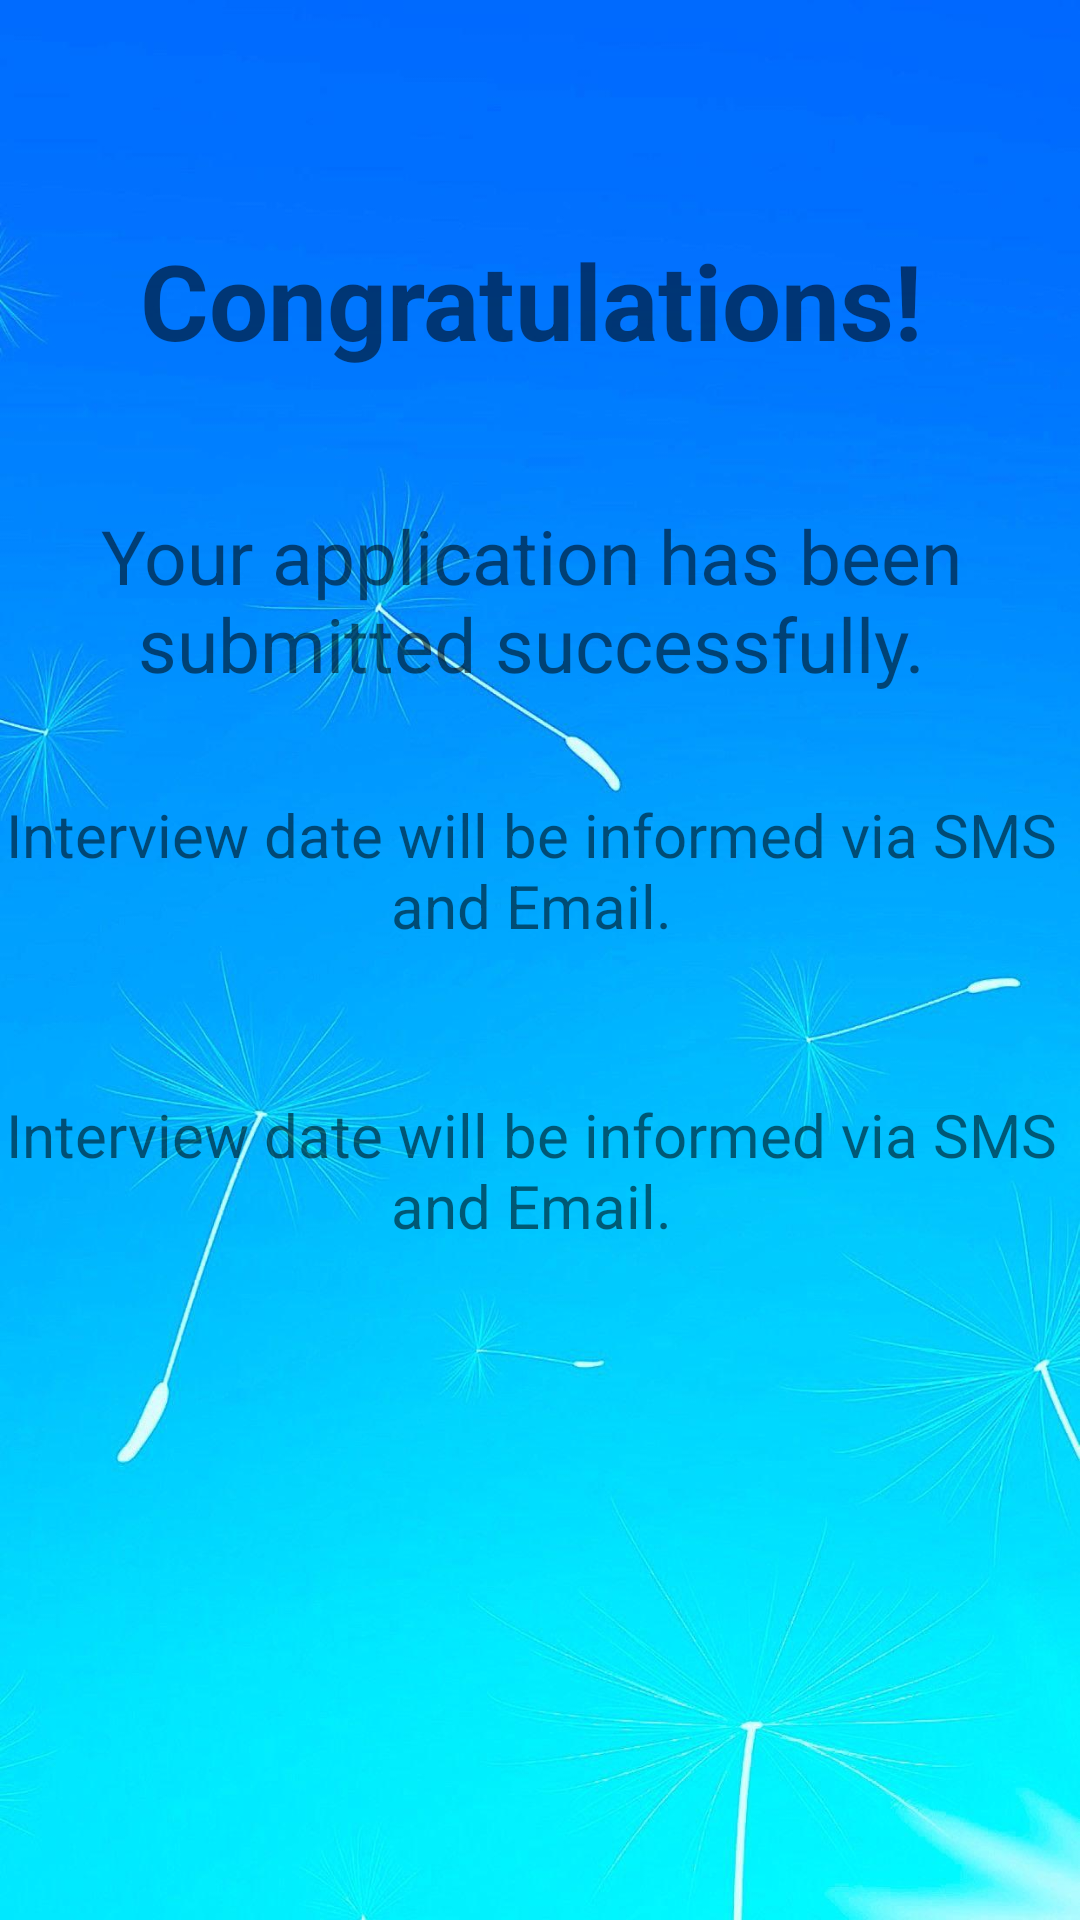

Reconstruct the res/layout file that produces this screen, plus the resources it refers to.
<!-- AndroidManifest.xml: application theme Theme.JobPortal -->
<!-- res/layout/activity_welcome.xml -->
<?xml version="1.0" encoding="utf-8"?>
<LinearLayout android:orientation="vertical"
    xmlns:android="http://schemas.android.com/apk/res/android"
    xmlns:app="http://schemas.android.com/apk/res-auto"
    xmlns:tools="http://schemas.android.com/tools"
    android:background="@drawable/congra348"
    android:layout_width="match_parent"

    android:layout_height="match_parent"
    tools:context=".WelcomeActivity">

    <TextView
        android:id="@+id/textView"
        android:layout_width="354dp"
        android:layout_height="100dp"
        android:layout_marginTop="50dp"
        android:textColorHighlight="@color/design_default_color_on_primary"
        android:gravity="center"
        android:text="Congratulations!"
        android:textSize="35dp"
        android:textStyle="bold" />

    <TextView
        android:id="@+id/textView1"
        android:layout_width="354dp"
        android:layout_height="80dp"
        android:layout_marginTop="10dp"
        android:textSize="25dp"
        android:gravity="center"
        android:text="Your application has been submitted successfully." />
    <TextView
        android:id="@+id/textView2"
        android:layout_width="354dp"
        android:layout_height="80dp"
        android:layout_marginTop="10dp"
        android:textSize="20dp"
        android:gravity="center"
        android:text="Interview date will be informed via SMS and Email." />
    <TextView
        android:id="@+id/textView3"
        android:layout_width="354dp"
        android:layout_height="100dp"
        android:layout_marginTop="10dp"
        android:textSize="20dp"
        android:gravity="center"
        android:text="Interview date will be informed via SMS and Email." />
</LinearLayout>
<!-- resources referenced by this layout -->
<resources>
  <!-- drawable congra348: jpg bitmap (drawable, 90172 bytes) -->
  <style name="Theme.JobPortal" parent="Theme.MaterialComponents.DayNight.DarkActionBar">
          
          <item name="colorPrimary">@color/purple_500</item>
          <item name="colorPrimaryVariant">@color/purple_700</item>
          <item name="colorOnPrimary">@color/white</item>
          
          <item name="colorSecondary">@color/teal_200</item>
          <item name="colorSecondaryVariant">@color/teal_700</item>
          <item name="colorOnSecondary">@color/black</item>
          
          <item name="android:statusBarColor" tools:targetApi="l">?attr/colorPrimaryVariant</item>
          
      </style>
  <!-- not gathered from this repository: default colours our renderer supplied (Android Studio template values) -->
  <color name="purple_500">#FF6200EE</color>
  <color name="purple_700">#FF3700B3</color>
  <color name="teal_200">#FF03DAC5</color>
  <color name="teal_700">#FF018786</color>
  <color name="black">#FF000000</color>
  <color name="white">#FFFFFFFF</color>
</resources>
